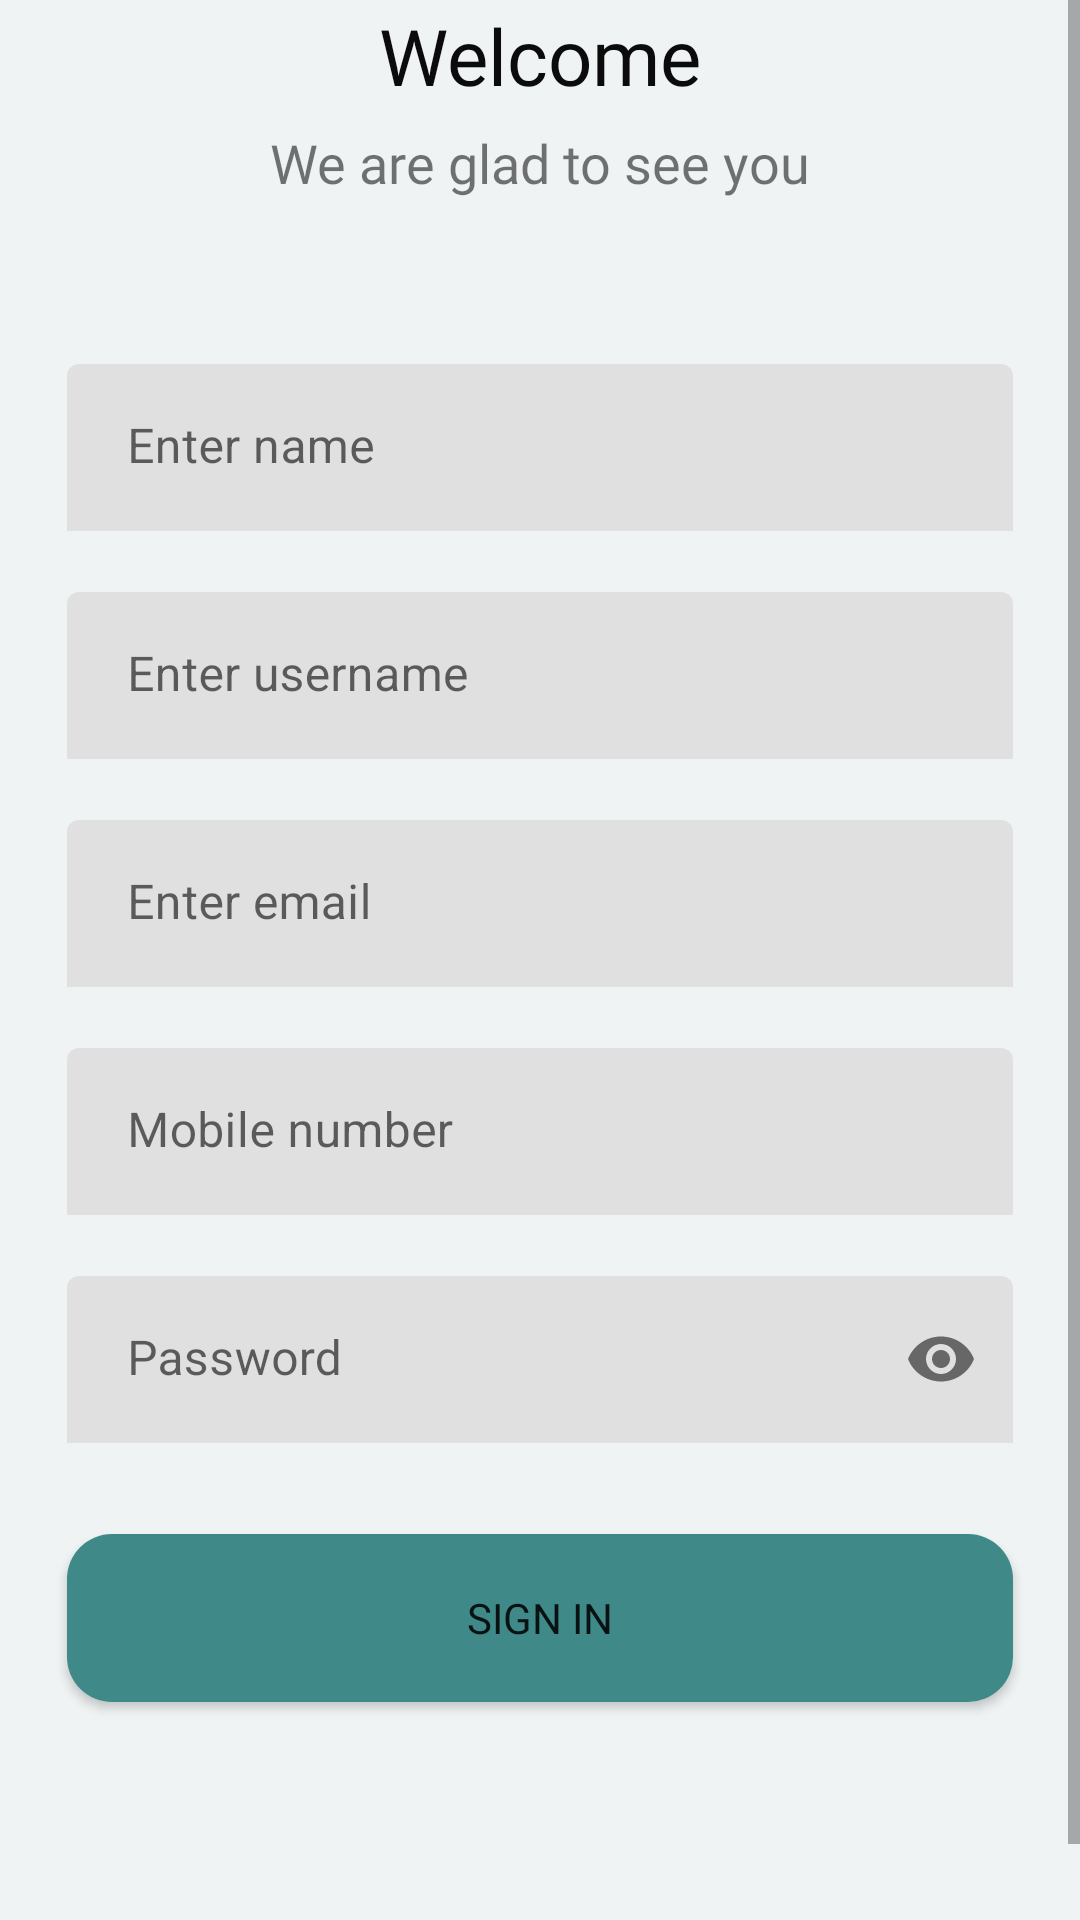

Layout XML and referenced resources for this Android screen:
<!-- AndroidManifest.xml: application theme Theme.MyQuiz -->
<!-- res/layout/activity_register.xml -->
<?xml version="1.0" encoding="utf-8"?>
<ScrollView xmlns:android="http://schemas.android.com/apk/res/android"
    xmlns:app="http://schemas.android.com/apk/res-auto"
    xmlns:tools="http://schemas.android.com/tools"
    android:layout_width="match_parent"
    android:layout_height="match_parent"
    android:orientation="vertical"
    android:background="@color/grey"
    tools:context=".RegisterActivity">



    <LinearLayout
        android:layout_width="match_parent"
        android:layout_height="wrap_content"
        android:orientation="vertical"
        android:layout_gravity="center">

        <LinearLayout
            android:layout_width="match_parent"
            android:layout_height="30mm"
            android:orientation="vertical"
            android:gravity="center"
            android:layout_gravity="center"
            android:layout_marginTop="-28dp">

            <TextView
                android:layout_width="wrap_content"
                android:layout_height="wrap_content"
                android:text="Welcome"
                android:textSize="26sp"
                android:fontFamily="@font/gotham_bold"
                android:textColor="@color/brown"
                />
            <View
                android:layout_width="0dp"
                android:layout_height="6dp"/>

            <TextView
                android:layout_width="wrap_content"
                android:layout_height="wrap_content"
                android:text="We are glad to see you"
                android:textSize="18sp"
                android:fontFamily="@font/gotham_book"
                />










        </LinearLayout>

        <com.google.android.material.textfield.TextInputLayout
            android:layout_width="54mm"
            android:layout_height="58dp"
            android:layout_gravity="center"
            app:boxStrokeWidth="0dp"
            app:boxStrokeWidthFocused="0dp">
            <com.google.android.material.textfield.TextInputEditText
                android:id="@+id/txt1"
                android:layout_width="match_parent"
                android:layout_height="wrap_content"
                android:hint="@string/enter_name"
                android:inputType="textPersonName"
                android:paddingLeft="20dp"
                android:background="@drawable/rounded_button"
                android:cursorVisible="false"/>
        </com.google.android.material.textfield.TextInputLayout>

        <View
            android:layout_width="0dp"
            android:layout_height="18dp"
            android:layout_gravity="center"/>

        <com.google.android.material.textfield.TextInputLayout
            android:layout_width="54mm"
            android:layout_height="58dp"
            android:layout_gravity="center"
            app:boxStrokeWidth="0dp"
            app:boxStrokeWidthFocused="0dp">
            <com.google.android.material.textfield.TextInputEditText
                android:id="@+id/txt2"
                android:layout_width="match_parent"
                android:layout_height="wrap_content"
                android:hint="@string/enter_username"
                android:inputType="textPersonName"
                android:paddingLeft="20dp"
                android:background="@drawable/rounded_button"
                android:cursorVisible="false"/>
        </com.google.android.material.textfield.TextInputLayout>

        <View
            android:layout_width="0dp"
            android:layout_height="18dp"
            android:layout_gravity="center"/>

        <com.google.android.material.textfield.TextInputLayout
            android:layout_width="54mm"
            android:layout_height="58dp"
            android:layout_gravity="center"
            app:boxStrokeWidth="0dp"
            app:boxStrokeWidthFocused="0dp">
            <com.google.android.material.textfield.TextInputEditText
                android:id="@+id/txt3"
                android:layout_width="match_parent"
                android:layout_height="wrap_content"
                android:hint="@string/enter_email"
                android:inputType="textEmailAddress"
                android:paddingLeft="20dp"
                android:background="@drawable/rounded_button"
                android:cursorVisible="false"/>
        </com.google.android.material.textfield.TextInputLayout>

        <View
            android:layout_width="0dp"
            android:layout_height="18dp"
            android:layout_gravity="center"/>

        <com.google.android.material.textfield.TextInputLayout
            android:layout_width="54mm"
            android:layout_height="58dp"
            android:layout_gravity="center"
            app:boxStrokeWidth="0dp"
            app:boxStrokeWidthFocused="0dp">
            <com.google.android.material.textfield.TextInputEditText
                android:id="@+id/txt4"
                android:layout_width="match_parent"
                android:layout_height="wrap_content"
                android:hint="@string/mobile_number"
                android:inputType="number"
                android:paddingLeft="20dp"
                android:background="@drawable/rounded_button"
                android:cursorVisible="false"/>
        </com.google.android.material.textfield.TextInputLayout>

        <View
            android:layout_width="0dp"
            android:layout_height="18dp"
            android:layout_gravity="center"/>

        <com.google.android.material.textfield.TextInputLayout
            android:layout_width="54mm"
            android:layout_height="58dp"
            app:passwordToggleEnabled="true"
            app:passwordToggleTintMode="multiply"
            android:layout_gravity="center"
            app:boxStrokeWidth="0dp"
            app:boxStrokeWidthFocused="0dp">
            <com.google.android.material.textfield.TextInputEditText
                android:id="@+id/txt5"
                android:layout_width="match_parent"
                android:layout_height="wrap_content"
                android:hint="@string/password"
                android:inputType="textPassword"
                android:paddingLeft="20dp"
                android:background="@drawable/rounded_button"
                android:cursorVisible="false"/>
        </com.google.android.material.textfield.TextInputLayout>

        <View
            android:layout_width="0dp"
            android:layout_height="18dp"
            android:layout_gravity="center"/>

        <Button
            android:id="@+id/signup"
            android:layout_width="54mm"
            android:layout_height="56dp"
            android:text="@string/login"
            android:fontFamily="@font/gotham_bold"
            android:layout_marginTop="10dp"
            android:layout_gravity="center"
            android:background="@drawable/rounded_button2"
            />


        <LinearLayout
            android:layout_width="wrap_content"
            android:layout_height="wrap_content"
            android:orientation="horizontal"
            android:layout_gravity="center"
            android:layout_marginTop="80dp">

            <TextView
                android:layout_width="wrap_content"
                android:layout_height="wrap_content"
                android:fontFamily="@font/gotham_bold"
                android:text="@string/already_a_user"/>
            <View
                android:layout_width="3dp"
                android:layout_height="0dp"/>
            <TextView
                android:layout_width="wrap_content"
                android:layout_height="wrap_content"
                android:text="@string/log_in"
                android:fontFamily="@font/gotham_bold"
                android:textColor="@color/malachite_green"
                android:onClick="LoggingIn"/>

        </LinearLayout>
    </LinearLayout>

</ScrollView>
<!-- resources referenced by this layout -->
<resources>
  <color name="brown">#0B0B0B </color>
  <color name="grey">#EFF3F4</color>
  <color name="malachite_green">#3F8A89 </color>
  <!-- drawable rounded_button2 (drawable) -->
  <?xml version="1.0" encoding="utf-8"?>
  <shape xmlns:android="http://schemas.android.com/apk/res/android"
      android:shape="rectangle">
  
  
      <corners android:bottomRightRadius="15dp"
          android:bottomLeftRadius="15dp"
          android:topRightRadius="15dp"
          android:topLeftRadius="15dp"/>
  
      <solid android:color="@color/malachite_green"/>
  
  </shape>
  <string name="already_a_user">Already a user?</string>
  <string name="enter_email">Enter email</string>
  <string name="enter_name">Enter name</string>
  <string name="enter_username">Enter username</string>
  <string name="log_in">Log In</string>
  <string name="login">Sign In</string>
  <string name="mobile_number">Mobile number</string>
  <string name="password">Password</string>
  <string name="welcome_back1">been missed!</string>
  <style name="Theme.MyQuiz" parent="Theme.MaterialComponents.DayNight.NoActionBar">
          
          <item name="colorPrimary">@color/purple_500</item>
          <item name="colorPrimaryVariant">@color/purple_700</item>
          <item name="colorOnPrimary">@color/white</item>
          
          <item name="colorSecondary">@color/teal_200</item>
          <item name="colorSecondaryVariant">@color/teal_700</item>
          <item name="colorOnSecondary">@color/black</item>
          
          <item name="android:statusBarColor" tools:targetApi="l">?attr/colorPrimaryVariant</item>
          
  
          <item name="android:windowAnimationStyle">@style/customActivityAnimation</item>
  
      </style>
  <color name="purple_500">#3F8A89</color>
  <color name="purple_700">#3F8A89</color>
  <color name="white">#FFFFFFFF</color>
  <color name="teal_200">#FF03DAC5</color>
  <color name="teal_700">#FF018786</color>
  <color name="black">#FF000000</color>
  <style name="customActivityAnimation" parent="@android:style/Animation.Activity">
          <item name="android:activityOpenEnterAnimation">@anim/slide_in_right</item>
          <item name="android:activityOpenExitAnimation">@anim/slide_out_left</item>
          <item name="android:activityCloseEnterAnimation">@anim/slide_in_left</item>
          <item name="android:activityCloseExitAnimation">@anim/slide_out_right</item>
  
      </style>
</resources>
